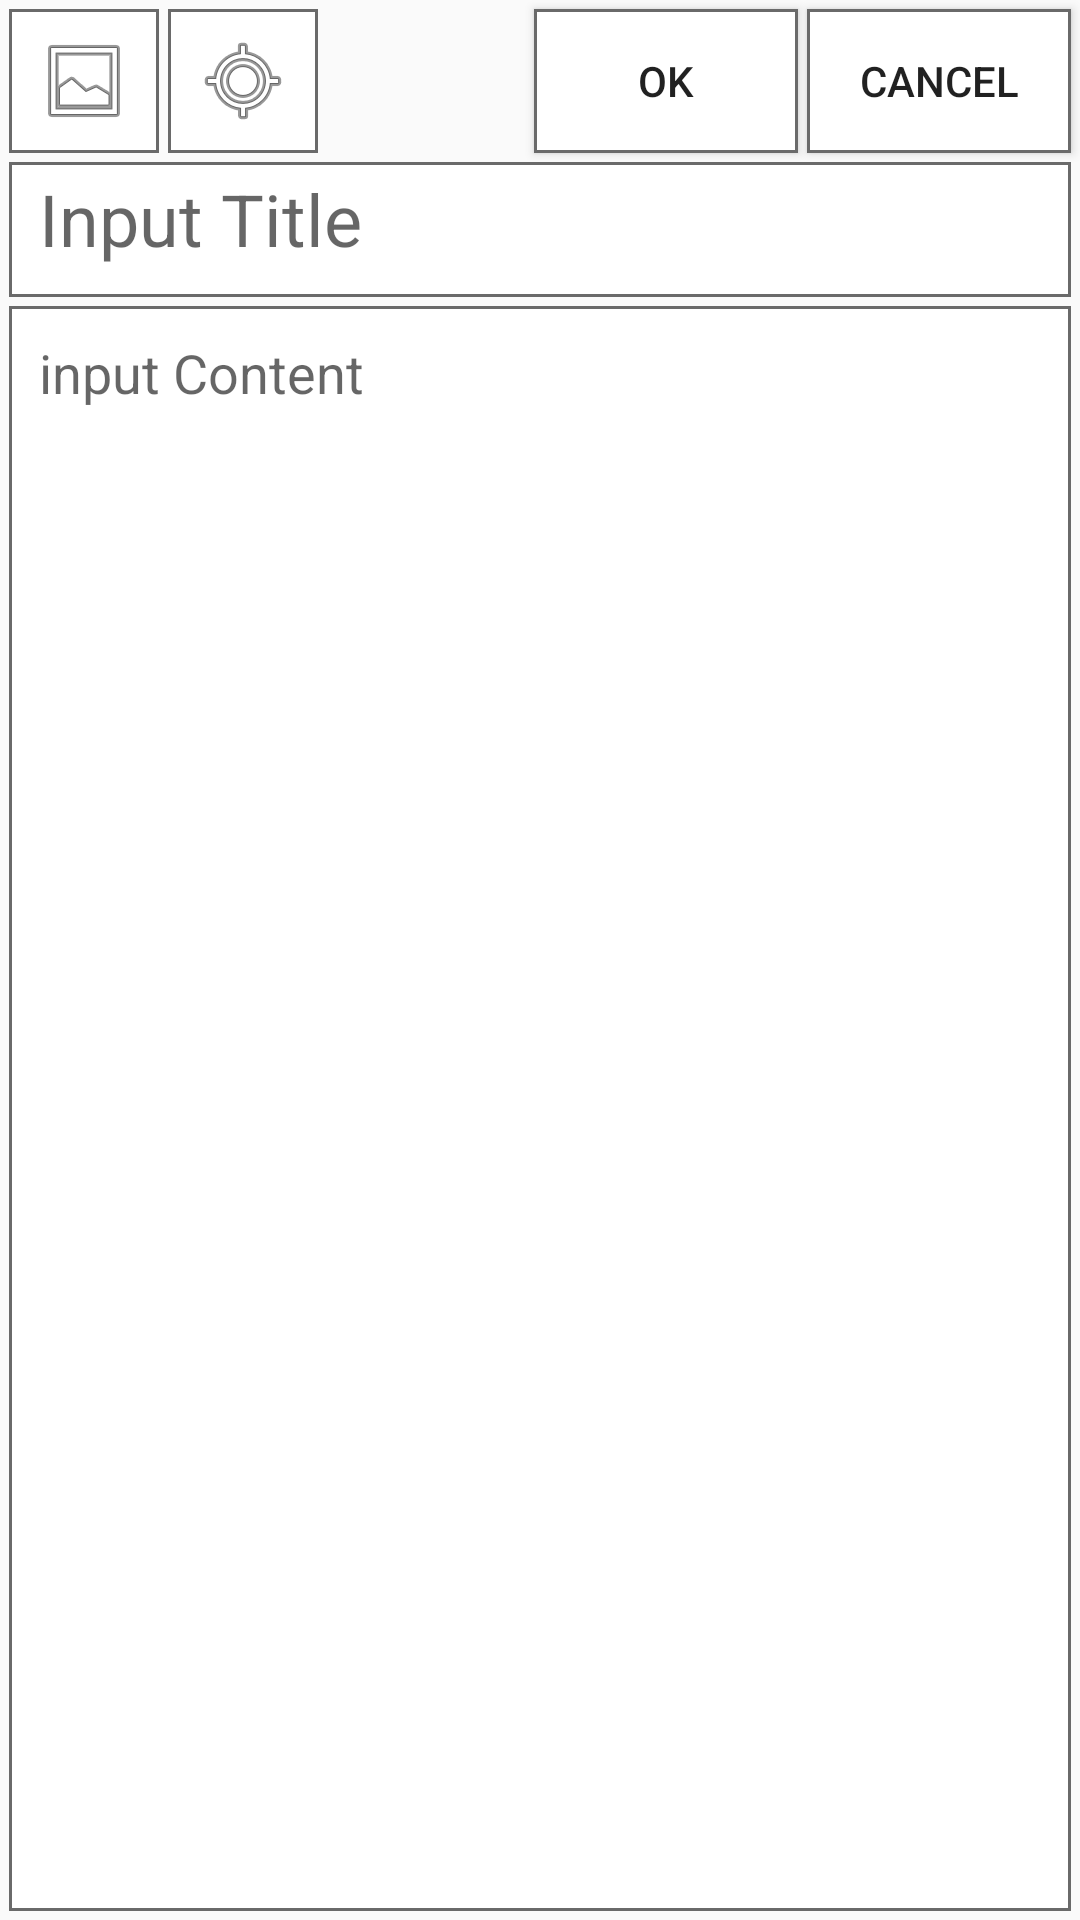

This screen was rendered from an Android layout file. Write that file and the resources it references.
<!-- AndroidManifest.xml: application theme AppTheme -->
<!-- res/layout/activity_memo_modify.xml -->
<?xml version="1.0" encoding="utf-8"?>
<RelativeLayout
    xmlns:android="http://schemas.android.com/apk/res/android"
    xmlns:app="http://schemas.android.com/apk/res-auto"
    xmlns:tools="http://schemas.android.com/tools"
    android:id="@+id/activity_new_memo"
    android:layout_width="match_parent"
    android:layout_height="match_parent"
    tools:context="com.example.utilities.Memo.MemoModifyActivity">

    <ImageButton
        android:id="@+id/btn_addImg"
        android:layout_width="50dp"
        android:layout_height="wrap_content"
        android:src="@android:drawable/ic_menu_gallery"
        android:layout_alignParentTop="true"
        android:layout_alignParentLeft="true"
        android:layout_alignParentStart="true"
        android:layout_alignBottom="@+id/btn_OK"
        android:paddingLeft="3dp"
        android:paddingRight="3dp"
        android:background="@drawable/bg_simple_ripple"
        android:layout_marginLeft="3dp"
        android:layout_marginTop="3dp" />
    <ImageButton
        android:id="@+id/btn_addLocation"
        android:layout_width="50dp"
        android:layout_height="wrap_content"
        android:src="@android:drawable/ic_menu_mylocation"
        android:background="@drawable/bg_simple_ripple"
        android:paddingLeft="3dp"
        android:paddingRight="3dp"
        android:layout_alignTop="@+id/btn_addImg"
        android:layout_marginLeft="3dp"
        android:layout_above="@+id/textView_title"
        android:layout_toRightOf="@+id/btn_addImg" />

    <Button
        android:id="@+id/btn_OK"
        android:text="OK"
        android:layout_width="wrap_content"
        android:layout_height="wrap_content"
        android:layout_toLeftOf="@+id/btn_cancel"
        android:layout_toStartOf="@+id/btn_cancel"
        android:layout_alignBottom="@+id/btn_cancel"
        android:background="@drawable/bg_simple_ripple"
        android:layout_marginRight="3dp"
        android:layout_marginTop="3dp" />
    <Button
        android:id="@+id/btn_cancel"
        android:text="cancel"
        android:layout_width="wrap_content"
        android:layout_height="wrap_content"
        android:layout_alignParentTop="true"
        android:layout_alignParentRight="true"
        android:layout_alignParentEnd="true"
        android:background="@drawable/bg_simple_ripple"
        android:layout_marginRight="3dp"
        android:layout_marginTop="3dp" />

    <EditText
        android:id="@+id/textView_title"
        android:layout_width="match_parent"
        android:padding="10dp"
        android:hint="Input Title"
        android:textSize="24sp"
        android:layout_below="@+id/btn_addImg"
        android:layout_alignParentLeft="true"
        android:layout_alignParentStart="true"
        android:background="@drawable/bg_simple"
        android:layout_marginLeft="3dp"
        android:layout_marginRight="3dp"
        android:layout_marginTop="3dp"
        android:layout_height="45dp" />

    <EditText
        android:id="@+id/editText_content"
        android:layout_width="match_parent"
        android:layout_height="match_parent"
        android:padding="10dp"
        android:gravity="top"
        android:hint="input Content"
        android:layout_alignParentBottom="true"
        android:layout_alignParentLeft="true"
        android:layout_alignParentStart="true"
        android:layout_below="@+id/textView_title"
        android:background="@drawable/bg_simple"
        android:layout_margin="3dp" />

</RelativeLayout>
<!-- resources referenced by this layout -->
<resources>
  <!-- drawable bg_simple (drawable) -->
  <?xml version="1.0" encoding="utf-8"?>
  <selector xmlns:android="http://schemas.android.com/apk/res/android">
      <item>
          <layer-list>
              <item android:bottom="0dp">
                  <shape>
                      <solid android:color="#FFFFFF" />
                      <stroke android:width="1dp" android:color="#6a6a6a" />
                  </shape>
              </item>
          </layer-list>
      </item>
  </selector>
  
      
  <!-- drawable bg_simple_ripple (drawable) -->
  <?xml version="1.0" encoding="utf-8"?>
  <ripple xmlns:android="http://schemas.android.com/apk/res/android"
      xmlns:tools="http://schemas.android.com/tools"
      android:color="#55000000"
      tools:targetApi="lollipop">
      <item android:id="@android:id/mask">
          <shape android:shape="rectangle">
              <solid android:color="#55000000" />
          </shape>
      </item>
      <item
          android:id="@android:id/background"
          android:drawable="@drawable/bg_simple" />
  </ripple>
  <style name="AppTheme" parent="Theme.AppCompat.Light.DarkActionBar">
          
          <item name="colorPrimary">@android:color/black</item> 
          <item name="colorPrimaryDark">@android:color/black</item> 
          <item name="colorAccent">@color/colorAccent</item>
  
          <item name="windowActionBar">false</item> 
          <item name="windowNoTitle">true</item> 
  
          <item name="android:dropDownListViewStyle">@style/SpinnerStyle</item> 
      </style>
  <color name="colorAccent">#D81B60</color>
  <style name="SpinnerStyle" parent="Widget.AppCompat.ListView.DropDown">
          <item name="android:divider">#d1d1d1</item>
          <item name="android:dividerHeight">0.5dp</item>
      </style>
</resources>
